Run: headless pygame with SDL's dummy video driver; simulated clock (each Clock.tick advances the game by its frame time, no real sleeping); random seed 0; keys injected as events and as key.get_pressed() state; mouse plan: one left click at the window centre at the start of phase 2, then a move to the lower-right quarter at the start of phase 3.
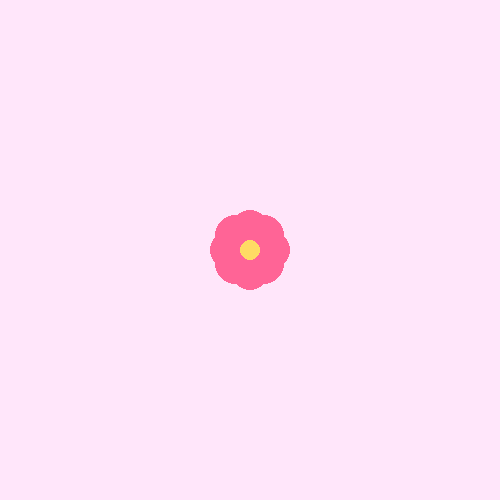
Frame 1 of 4 · flips 1–60 · no input
Frame 2 of 4 · flips 61–180 · clicked the window centre · tapped SPACE, RETURN · held RIGHT (→), D · screen unchanged from frame 1, image omitted
Frame 3 of 4 · flips 181–300 · moved the mouse to the lower-right quarter · held DOWN (↓), S · screen unchanged from frame 2, image omitted
Frame 4 of 4 · flips 301–420 · held LEFT (←), A, UP (↑), W · screen unchanged from frame 3, image omitted

The pygame program that drew these frames:

import pygame
import math

# Inicializa o pygame
pygame.init()

# Configurações da tela
WIDTH, HEIGHT = 500, 500
screen = pygame.display.set_mode((WIDTH, HEIGHT))
pygame.display.set_caption("Flor Mágica 🌸")

# Cores
BACKGROUND = (255, 230, 250)  # Rosa claro
PETAL_COLOR = (255, 100, 150)  # Rosa forte
CENTER_COLOR = (255, 220, 100)  # Amarelo

# Variável de controle do tamanho das pétalas
petal_size = 20  # Pequena inicialmente
max_petal_size = 60  # Tamanho máximo ao desabrochar

def draw_flower(center_x, center_y, petal_size):
    """Desenha uma flor com pétalas circulares."""
    screen.fill(BACKGROUND)  # Limpa a tela
    
    # Desenha as pétalas
    for angle in range(0, 360, 45):
        rad = math.radians(angle)
        petal_x = center_x + math.cos(rad) * petal_size
        petal_y = center_y + math.sin(rad) * petal_size
        pygame.draw.circle(screen, PETAL_COLOR, (int(petal_x), int(petal_y)), petal_size)
    
    # Centro da flor
    pygame.draw.circle(screen, CENTER_COLOR, (center_x, center_y), petal_size // 2)
    
    pygame.display.flip()

# Posição inicial da flor
flower_x, flower_y = WIDTH // 2, HEIGHT // 2
running = True

touching = False  # Controle de toque

while running:
    for event in pygame.event.get():
        if event.type == pygame.QUIT:
            running = False
        
        if event.type in (pygame.MOUSEBUTTONDOWN, pygame.FINGERDOWN):  # Detecta toque ou clique
            touching = True  # Começa a abrir a flor
        
        if event.type in (pygame.MOUSEBUTTONUP, pygame.FINGERUP):  # Solta o clique ou toque
            touching = False  # Para de crescer

    # Se estiver tocando, aumenta o tamanho da flor
    if touching and petal_size < max_petal_size:
        petal_size += 1  # Cresce suavemente
    elif not touching and petal_size > 20:
        petal_size -= 1  # Volta ao tamanho original

    draw_flower(flower_x, flower_y, petal_size)
    pygame.time.delay(30)

pygame.quit()
